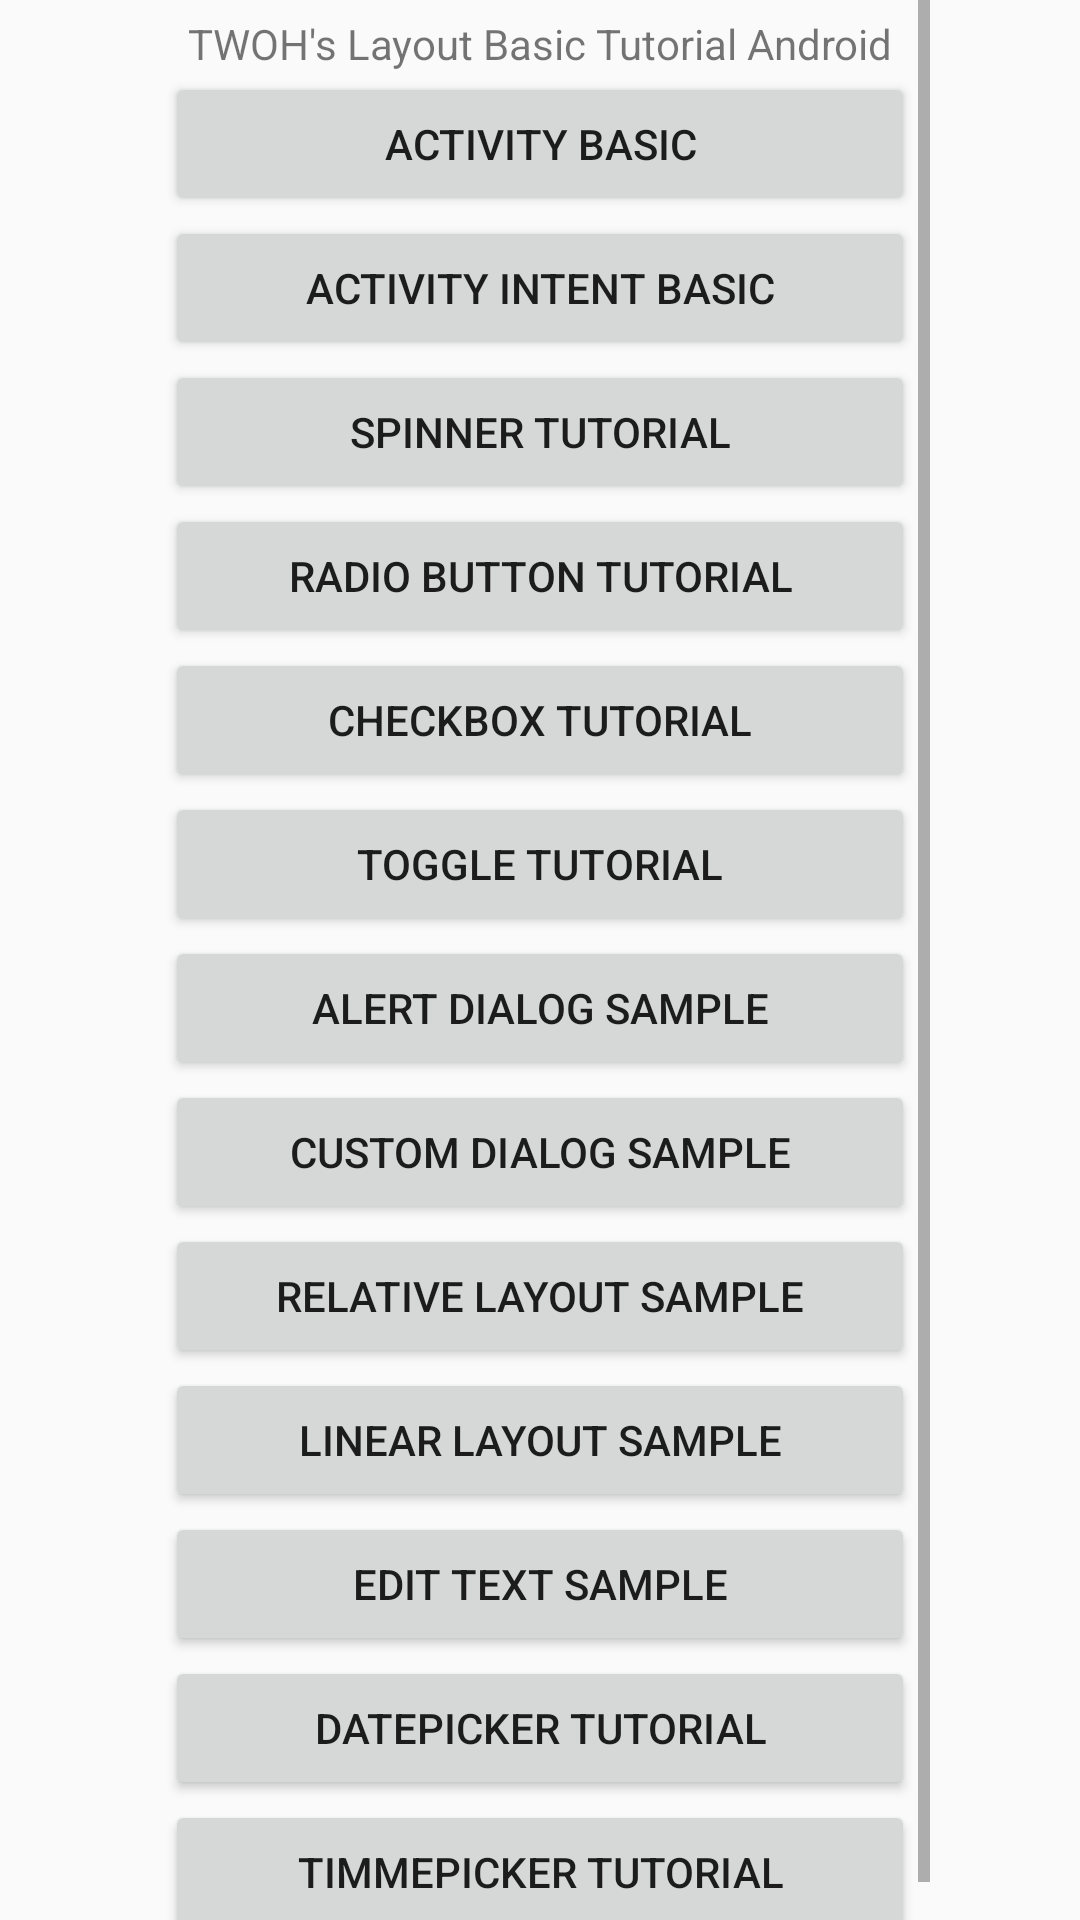

Layout XML and referenced resources for this Android screen:
<!-- AndroidManifest.xml: application theme AppTheme -->
<!-- res/layout/activity_main.xml -->
<?xml version="1.0" encoding="utf-8"?>
<LinearLayout xmlns:android="http://schemas.android.com/apk/res/android"
    xmlns:tools="http://schemas.android.com/tools"
    android:layout_width="match_parent"
    android:layout_height="match_parent"
    android:orientation="vertical"
    android:paddingBottom="@dimen/activity_vertical_margin"
    android:paddingEnd="50dp"
    android:paddingLeft="@dimen/activity_horizontal_margin"
    android:paddingRight="@dimen/activity_horizontal_margin"
    android:paddingStart="50dp"
    android:paddingTop="@dimen/activity_vertical_margin"
    tools:context="id.web.twoh.twoh_android_layoutbasic.MainActivity">

    <ScrollView
        android:layout_width="match_parent"
        android:layout_height="wrap_content">

        <LinearLayout
            android:layout_width="match_parent"
            android:layout_height="wrap_content"
            android:orientation="vertical"
            android:padding="5dp">

            <TextView
                android:layout_width="match_parent"
                android:layout_height="wrap_content"
                android:gravity="center"
                android:text="TWOH's Layout Basic Tutorial Android" />

            <Button
                android:id="@+id/bt_basic"
                android:layout_width="match_parent"
                android:layout_height="wrap_content"
                android:text="Activity Basic" />

            <Button
                android:id="@+id/bt_intent"
                android:layout_width="match_parent"
                android:layout_height="wrap_content"
                android:text="Activity Intent Basic" />

            <Button
                android:id="@+id/bt_spinner"
                android:layout_width="match_parent"
                android:layout_height="wrap_content"
                android:text="Spinner Tutorial" />

            <Button
                android:id="@+id/bt_radiobutton"
                android:layout_width="match_parent"
                android:layout_height="wrap_content"
                android:text="Radio Button Tutorial" />

            <Button
                android:id="@+id/bt_checkbox"
                android:layout_width="match_parent"
                android:layout_height="wrap_content"
                android:text="CheckBox Tutorial" />

            <Button
                android:id="@+id/bt_toggle"
                android:layout_width="match_parent"
                android:layout_height="wrap_content"
                android:text="Toggle Tutorial" />

            <Button
                android:id="@+id/bt_alertdialog"
                android:layout_width="match_parent"
                android:layout_height="wrap_content"
                android:text="Alert Dialog Sample" />

            <Button
                android:id="@+id/bt_customdialog"
                android:layout_width="match_parent"
                android:layout_height="wrap_content"
                android:text="Custom Dialog Sample" />

            <Button
                android:id="@+id/bt_relativelayout"
                android:layout_width="match_parent"
                android:layout_height="wrap_content"
                android:text="Relative Layout Sample" />

            <Button
                android:id="@+id/bt_linearlayout"
                android:layout_width="match_parent"
                android:layout_height="wrap_content"
                android:text="Linear Layout Sample" />

            <Button
                android:id="@+id/bt_edittext"
                android:layout_width="match_parent"
                android:layout_height="wrap_content"
                android:text="Edit Text Sample" />

            <Button
                android:id="@+id/bt_datepicker"
                android:layout_width="match_parent"
                android:layout_height="wrap_content"
                android:text="DatePicker Tutorial" />

            <Button
                android:id="@+id/bt_timepicker"
                android:layout_width="match_parent"
                android:layout_height="wrap_content"
                android:text="TimmePicker Tutorial" />

        </LinearLayout>
    </ScrollView>
</LinearLayout>
<!-- resources referenced by this layout -->
<resources>
  <style name="AppTheme" parent="Theme.AppCompat.Light.DarkActionBar">
          
          <item name="colorPrimary">@color/colorPrimary</item>
          <item name="colorPrimaryDark">@color/colorPrimaryDark</item>
          <item name="colorAccent">@color/colorAccent</item>
      </style>
  <!-- not gathered from this repository: default colours our renderer supplied (Android Studio template values) -->
  <color name="colorPrimary">#FF6200EE</color>
  <color name="colorPrimaryDark">#FF3700B3</color>
  <color name="colorAccent">#FF03DAC5</color>
</resources>
